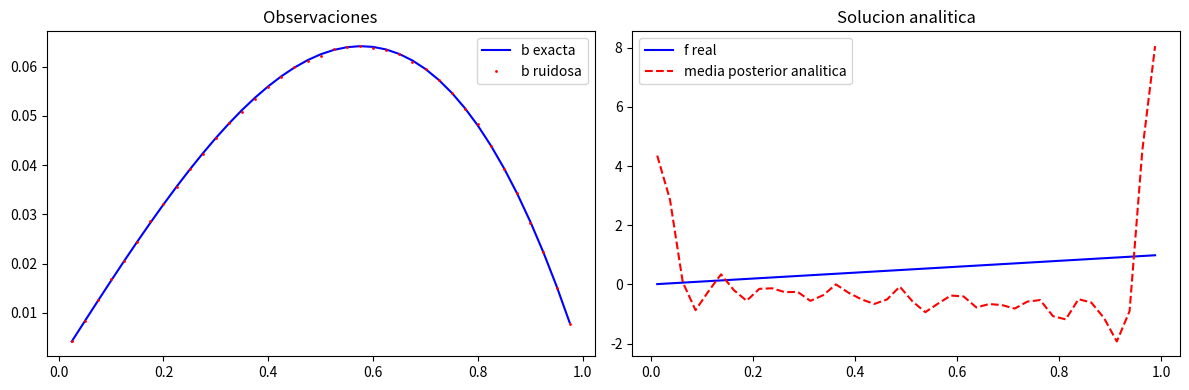
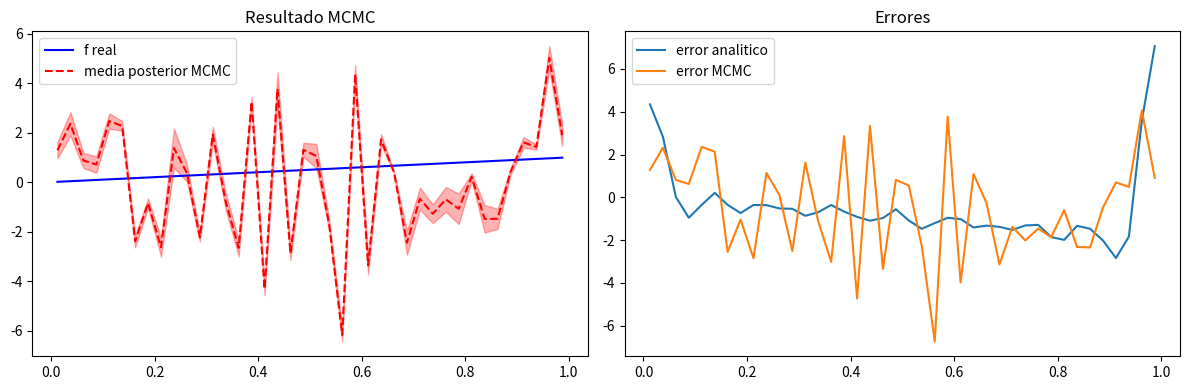
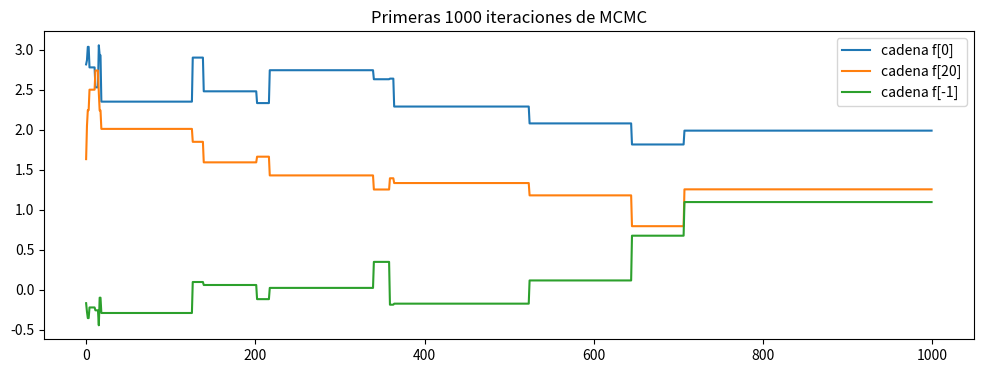

Write Python code to recreate these figures, in order.
import numpy as np
import matplotlib.pyplot as plt

def f(xi):
    return xi

def u_med(x):
    return x*(1-x)*(1+x)/6

def A(x,xi,h):
    n,m=x.shape[0],xi.shape[0]
    A_mat=np.zeros((n,m))
    for j in range(n):
        x_j=x[j]
        for i in range(m):
            xi_i=xi[i]
            if x_j<=xi_i:
                A_mat[j,i]=xi_i*(1-x_j)*h
            else:
                A_mat[j,i]=x_j*(1-xi_i)*h
    return A_mat

def b_ruido(b_exact,SNR):
    noise_std=np.std(b_exact)/SNR
    np.random.seed(42)
    noise=noise_std*np.random.normal(0,1,size=len(b_exact))
    b_noisy=b_exact+noise
    noise_level=np.linalg.norm(noise)
    return b_noisy.copy(),noise_level,noise_std

def Q(n_f,delta,h):
    Q_mat=np.zeros((n_f,n_f))
    for i in range(n_f):
        Q_mat[i,i]=2.0
        if i>0:
            Q_mat[i,i-1]=-1.0
        if i<n_f-1:
            Q_mat[i,i+1]=-1.0
    Q_mat[0,0]=1.0
    Q_mat[n_f-1,n_f-1]=1.0
    Q_mat[0,1]=0.0
    Q_mat[n_f-1,n_f-2]=0.0
    Q_mat=Q_mat*(delta)/(h**2)
    return Q_mat

def log_posterior(x,A_mat,b_data,lamb,Q_mat,mu):
    x_temp=x.copy()
    residual=b_data.copy()-A_mat@x_temp
    log_likelihood=-0.5*lamb*(residual@residual)
    diff=x_temp-mu.copy()
    log_prior=-0.5*(diff@(Q_mat@diff))
    return log_likelihood+log_prior

def Metropolis_Hastings(x,n_iter,A_mat,b_data,lamb,Q_mat,mu,gamma):
    x_i=x.copy()
    n_f=len(x_i)
    samples=np.zeros((n_iter,n_f))
    acceptance=0
    log_post_current=log_posterior(x_i,A_mat,b_data,lamb,Q_mat,mu)
    for it in range(n_iter):
        xp=x_i.copy()+gamma*np.random.randn(n_f)
        log_post_proposal=log_posterior(xp,A_mat,b_data,lamb,Q_mat,mu)
        log_alpha=log_post_proposal-log_post_current
        if np.log(np.random.rand())<log_alpha:
            x_i=xp.copy()
            log_post_current=log_post_proposal
            acceptance+=1
        samples[it]=x_i.copy()
        if (it+1)%5000==0:
            print(f"Iter {it+1}/{n_iter}, acept: {acceptance/(it+1):.3f}")
    print(f"Tasa final: {acceptance/n_iter:.3f}")
    return samples

def discrepancy_principle(delta,A_mat,b_data,lamb,mu,h,n_f,noise_level):
    Q_mat=Q(n_f,delta,h)
    ATA=A_mat.T@A_mat
    ATb=A_mat.T@b_data
    posterior_cov=np.linalg.inv(lamb*ATA+Q_mat)
    posterior_mean=posterior_cov@(lamb*ATb+Q_mat@mu)
    residual=np.linalg.norm(A_mat@posterior_mean-b_data)
    return residual-noise_level

def find_delta(A_mat,b_data,lamb,mu,h,n_f,noise_level,delta_min=1e-6,delta_max=1e3,tol=1e-4):
    for _ in range(50):
        delta_mid=(delta_min+delta_max)/2
        res_mid=discrepancy_principle(delta_mid,A_mat,b_data,lamb,mu,h,n_f,noise_level)
        if abs(res_mid)<tol:
            return delta_mid
        res_min=discrepancy_principle(delta_min,A_mat,b_data,lamb,mu,h,n_f,noise_level)
        if res_min*res_mid<0:
            delta_max=delta_mid
        else:
            delta_min=delta_mid
    return (delta_min+delta_max)/2

if __name__=="__main__":
    n=40
    a=0.0
    b=1.0
    gamma=0.3
    h=(b-a)/n
    xi=np.array([a+(i+0.5)*h for i in range(n)])
    x_obs=np.linspace(a,b,n+1)[1:-1]
    n_f=len(xi)
    n_obs=len(x_obs)

    print(f"n_f: {n_f}, n_obs: {n_obs}")
    A_ev=A(x_obs,xi,h)
    b_ev=u_med(x_obs)
    b_ev_n,noise_level,noise_std=b_ruido(b_ev,100)

    plt.figure(figsize=(12,4))
    plt.subplot(1,2,1)
    plt.plot(x_obs,b_ev,'b-',label="b exacta")
    plt.plot(x_obs,b_ev_n,'r.',markersize=2,label="b ruidosa")
    plt.legend()
    plt.title("Observaciones")

    lamb=1/(noise_std**2)
    mu=np.zeros(n_f)
    print("Calculando delta optimo...")
    delta_opt=find_delta(A_ev,b_ev_n,lamb,mu,h,n_f,noise_level)
    print(f"delta optimo: {delta_opt:.6f}")
    Q_ev=Q(n_f,delta_opt,h)
    ATA=A_ev.T@A_ev
    ATb=A_ev.T@b_ev_n
    posterior_cov=np.linalg.inv(lamb*ATA+Q_ev)
    posterior_mean=posterior_cov@(lamb*ATb+Q_ev@mu)

    plt.subplot(1,2,2)
    plt.plot(xi,f(xi),'b-',label="f real")
    plt.plot(xi,posterior_mean,'r--',label="media posterior analitica")
    plt.legend()
    plt.title("Solucion analitica")
    plt.tight_layout()
    plt.show()

    error_analitico=np.sqrt(np.mean((posterior_mean-f(xi))**2))
    print(f"Error RMS analitico: {error_analitico:.6f}")
    print("\nIniciando MCMC...")
    x_ini=np.random.uniform(-3,3,n_f)
    samples=Metropolis_Hastings(x_ini,30000,A_ev,b_ev_n,lamb,Q_ev,mu,gamma)
    burn_in=15000
    f_mean_mcmc=np.mean(samples[burn_in:],axis=0)
    f_std_mcmc=np.std(samples[burn_in:],axis=0)

    plt.figure(figsize=(12,4))
    plt.subplot(1,2,1)
    plt.plot(xi,f(xi),'b-',label="f real")
    plt.plot(xi,f_mean_mcmc,'r--',label="media posterior MCMC")
    plt.fill_between(xi,f_mean_mcmc-2*f_std_mcmc,f_mean_mcmc+2*f_std_mcmc,alpha=0.3,color='red')
    plt.legend()
    plt.title("Resultado MCMC")
    plt.subplot(1,2,2)
    plt.plot(xi,posterior_mean-f(xi),label="error analitico")
    plt.plot(xi,f_mean_mcmc-f(xi),label="error MCMC")
    plt.legend()
    plt.title("Errores")
    plt.tight_layout()
    plt.show()
    
    error_mcmc=np.sqrt(np.mean((f_mean_mcmc-f(xi))**2))
    print(f"Error RMS MCMC: {error_mcmc:.6f}")
    plt.figure(figsize=(12,4))
    plt.plot(samples[:1000,0],label="cadena f[0]")
    plt.plot(samples[:1000,n_f//2],label=f"cadena f[{n_f//2}]")
    plt.plot(samples[:1000,-1],label="cadena f[-1]")
    plt.legend()
    plt.title("Primeras 1000 iteraciones de MCMC")
    plt.show()
